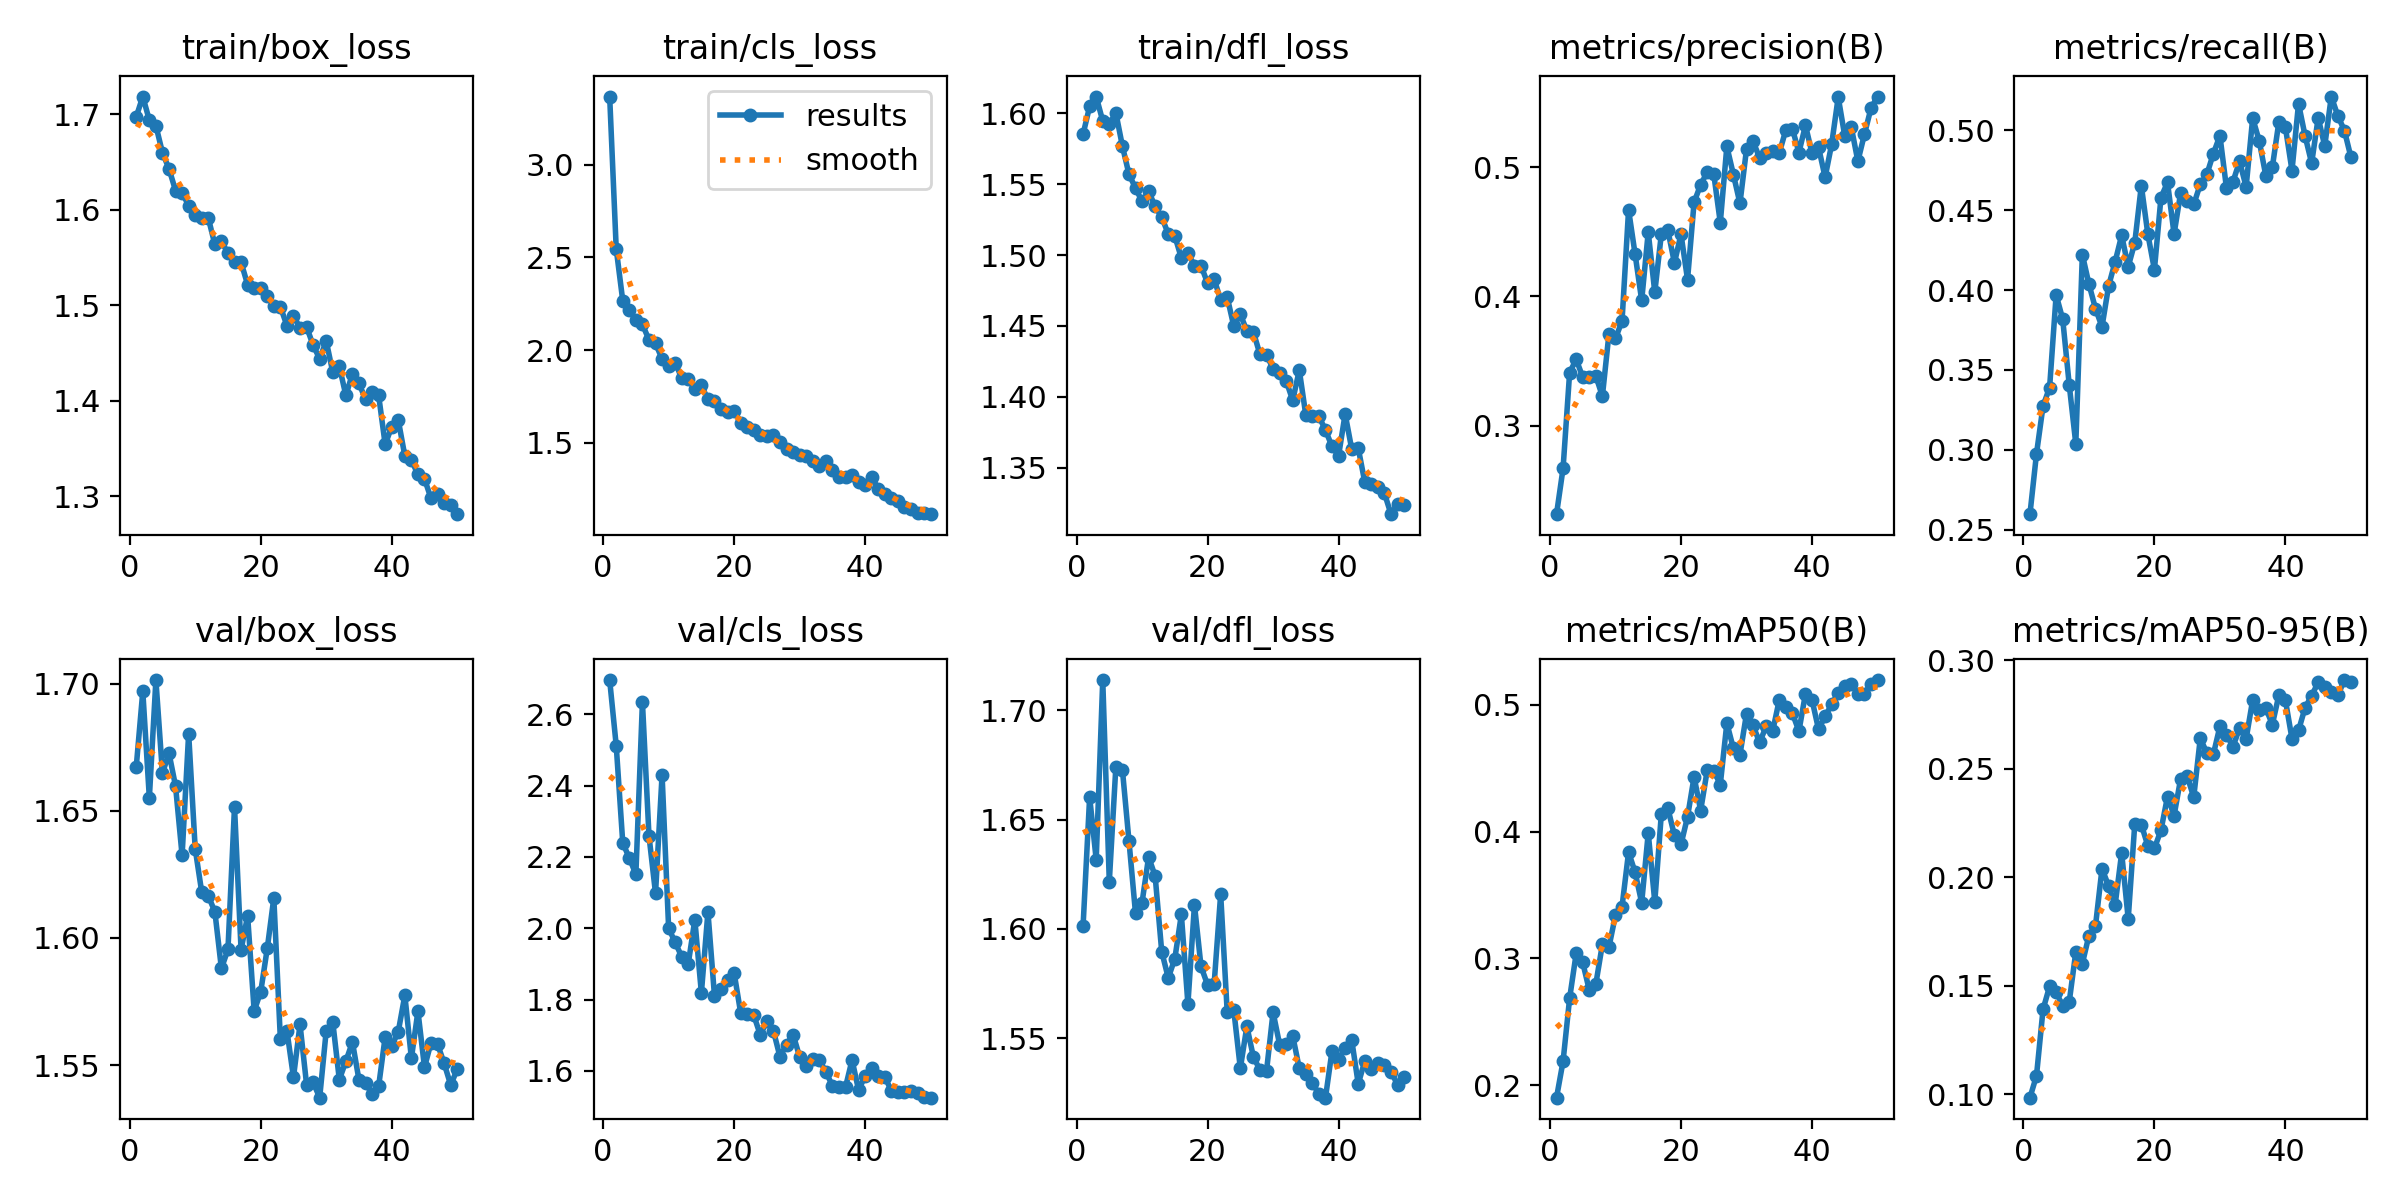

The data file committed next to this chart (first rows):
epoch, time, train/box_loss, train/cls_loss, train/dfl_loss, metrics/precision(B), metrics/recall(B), metrics/mAP50(B), metrics/mAP50-95(B), val/box_loss, val/cls_loss, val/dfl_loss, lr/pg0, lr/pg1, lr/pg2
1, 46.14, 1.697, 3.367, 1.585, 0.2315, 0.2597, 0.1903, 0.09841, 1.667, 2.696, 1.601, 0.0003307, 0.0003307, 0.0003307
2, 67.02, 1.718, 2.547, 1.605, 0.267, 0.2975, 0.219, 0.1085, 1.697, 2.512, 1.66, 0.0006509, 0.0006509, 0.0006509
3, 87.28, 1.694, 2.266, 1.612, 0.341, 0.3274, 0.2686, 0.1391, 1.655, 2.239, 1.632, 0.0009579, 0.0009579, 0.0009579
4, 107.2, 1.688, 2.215, 1.595, 0.3514, 0.3389, 0.3039, 0.1497, 1.701, 2.197, 1.714, 0.0009406, 0.0009406, 0.0009406
5, 127.8, 1.66, 2.162, 1.592, 0.3376, 0.3969, 0.2969, 0.1469, 1.665, 2.151, 1.622, 0.0009208, 0.0009208, 0.0009208
6, 148.6, 1.643, 2.139, 1.6, 0.3374, 0.3818, 0.2751, 0.1407, 1.673, 2.634, 1.674, 0.000901, 0.000901, 0.000901
7, 168.8, 1.62, 2.056, 1.577, 0.3385, 0.3405, 0.2798, 0.1426, 1.66, 2.259, 1.673, 0.0008812, 0.0008812, 0.0008812
8, 189.1, 1.618, 2.037, 1.557, 0.3228, 0.3037, 0.3112, 0.1656, 1.632, 2.098, 1.64, 0.0008614, 0.0008614, 0.0008614
9, 209.6, 1.604, 1.953, 1.547, 0.3709, 0.4222, 0.3089, 0.1601, 1.68, 2.43, 1.607, 0.0008416, 0.0008416, 0.0008416
10, 229.5, 1.595, 1.913, 1.538, 0.3675, 0.4038, 0.3342, 0.1731, 1.635, 2.001, 1.612, 0.0008218, 0.0008218, 0.0008218
11, 249.4, 1.591, 1.932, 1.545, 0.381, 0.3884, 0.3409, 0.1774, 1.618, 1.96, 1.633, 0.000802, 0.000802, 0.000802
12, 269.6, 1.591, 1.85, 1.534, 0.4671, 0.377, 0.3839, 0.2039, 1.617, 1.92, 1.624, 0.0007822, 0.0007822, 0.0007822
13, 289.6, 1.564, 1.843, 1.527, 0.4326, 0.4024, 0.3679, 0.196, 1.61, 1.901, 1.59, 0.0007624, 0.0007624, 0.0007624
14, 309.6, 1.567, 1.792, 1.515, 0.397, 0.4177, 0.344, 0.1871, 1.588, 2.024, 1.578, 0.0007426, 0.0007426, 0.0007426
15, 329.4, 1.555, 1.811, 1.513, 0.4498, 0.4342, 0.3989, 0.2112, 1.595, 1.819, 1.586, 0.0007228, 0.0007228, 0.0007228
16, 349.3, 1.545, 1.735, 1.498, 0.4032, 0.4146, 0.3447, 0.1808, 1.652, 2.046, 1.607, 0.000703, 0.000703, 0.000703
17, 369.1, 1.545, 1.727, 1.501, 0.4482, 0.4296, 0.414, 0.2244, 1.595, 1.81, 1.566, 0.0006832, 0.0006832, 0.0006832
18, 389.1, 1.521, 1.682, 1.492, 0.4512, 0.4654, 0.4184, 0.2242, 1.609, 1.83, 1.611, 0.0006634, 0.0006634, 0.0006634
19, 409.4, 1.518, 1.667, 1.492, 0.4259, 0.4349, 0.397, 0.2144, 1.571, 1.856, 1.583, 0.0006436, 0.0006436, 0.0006436
20, 429.3, 1.518, 1.673, 1.48, 0.4482, 0.4128, 0.3899, 0.2133, 1.579, 1.875, 1.574, 0.0006238, 0.0006238, 0.0006238
21, 449.2, 1.51, 1.61, 1.483, 0.4131, 0.4579, 0.4117, 0.2216, 1.596, 1.763, 1.575, 0.000604, 0.000604, 0.000604
22, 468.8, 1.499, 1.586, 1.468, 0.4729, 0.4674, 0.4432, 0.2371, 1.616, 1.76, 1.616, 0.0005842, 0.0005842, 0.0005842
23, 488.7, 1.499, 1.571, 1.47, 0.4865, 0.4351, 0.4167, 0.2283, 1.56, 1.756, 1.562, 0.0005644, 0.0005644, 0.0005644
24, 508.3, 1.478, 1.544, 1.45, 0.4962, 0.4608, 0.4482, 0.2453, 1.564, 1.7, 1.563, 0.0005446, 0.0005446, 0.0005446
25, 528.2, 1.488, 1.539, 1.458, 0.4948, 0.456, 0.448, 0.2465, 1.545, 1.74, 1.536, 0.0005248, 0.0005248, 0.0005248
26, 547.9, 1.477, 1.541, 1.446, 0.4571, 0.4536, 0.4372, 0.2368, 1.566, 1.712, 1.555, 0.000505, 0.000505, 0.000505
27, 567.6, 1.477, 1.506, 1.446, 0.5161, 0.4662, 0.4855, 0.2639, 1.542, 1.639, 1.541, 0.0004852, 0.0004852, 0.0004852
28, 587.3, 1.458, 1.466, 1.43, 0.4943, 0.4723, 0.4656, 0.2573, 1.543, 1.674, 1.535, 0.0004654, 0.0004654, 0.0004654
29, 607.1, 1.444, 1.449, 1.429, 0.472, 0.4854, 0.4607, 0.2566, 1.537, 1.702, 1.535, 0.0004456, 0.0004456, 0.0004456
30, 627, 1.462, 1.434, 1.42, 0.514, 0.4966, 0.493, 0.2695, 1.564, 1.64, 1.562, 0.0004258, 0.0004258, 0.0004258
31, 646.7, 1.43, 1.432, 1.417, 0.52, 0.4638, 0.4838, 0.2656, 1.567, 1.614, 1.547, 0.000406, 0.000406, 0.000406
32, 666.5, 1.436, 1.405, 1.411, 0.5073, 0.4679, 0.4704, 0.2601, 1.544, 1.635, 1.547, 0.0003862, 0.0003862, 0.0003862
33, 686.2, 1.405, 1.374, 1.397, 0.5114, 0.4806, 0.483, 0.2687, 1.552, 1.631, 1.551, 0.0003664, 0.0003664, 0.0003664
34, 706.1, 1.428, 1.402, 1.419, 0.5129, 0.4646, 0.4794, 0.2637, 1.559, 1.598, 1.536, 0.0003466, 0.0003466, 0.0003466
35, 726, 1.418, 1.352, 1.387, 0.511, 0.5076, 0.5038, 0.2817, 1.544, 1.559, 1.534, 0.0003268, 0.0003268, 0.0003268
36, 745.8, 1.401, 1.319, 1.386, 0.5288, 0.4934, 0.498, 0.2768, 1.543, 1.555, 1.53, 0.000307, 0.000307, 0.000307
37, 765.6, 1.409, 1.315, 1.386, 0.5299, 0.4717, 0.4935, 0.2779, 1.539, 1.555, 1.524, 0.0002872, 0.0002872, 0.0002872
38, 785.3, 1.406, 1.329, 1.376, 0.5114, 0.4769, 0.4792, 0.2702, 1.542, 1.631, 1.523, 0.0002674, 0.0002674, 0.0002674
39, 804.9, 1.354, 1.292, 1.365, 0.5324, 0.5053, 0.5088, 0.2839, 1.561, 1.546, 1.544, 0.0002476, 0.0002476, 0.0002476
40, 824.5, 1.373, 1.273, 1.358, 0.5109, 0.5018, 0.5039, 0.2814, 1.557, 1.587, 1.54, 0.0002278, 0.0002278, 0.0002278
41, 844.6, 1.38, 1.315, 1.388, 0.5153, 0.4748, 0.4806, 0.2637, 1.563, 1.61, 1.546, 0.000208, 0.000208, 0.000208
42, 864, 1.342, 1.254, 1.363, 0.4923, 0.5167, 0.4909, 0.2676, 1.577, 1.586, 1.549, 0.0001882, 0.0001882, 0.0001882
43, 883.2, 1.338, 1.225, 1.364, 0.5179, 0.4965, 0.5004, 0.2781, 1.553, 1.584, 1.529, 0.0001684, 0.0001684, 0.0001684
44, 902.5, 1.323, 1.202, 1.34, 0.5543, 0.4794, 0.5095, 0.2836, 1.571, 1.544, 1.539, 0.0001486, 0.0001486, 0.0001486
45, 921.9, 1.318, 1.189, 1.338, 0.5241, 0.5078, 0.5151, 0.2898, 1.549, 1.54, 1.536, 0.0001288, 0.0001288, 0.0001288
46, 941.3, 1.298, 1.156, 1.337, 0.531, 0.4902, 0.5163, 0.2875, 1.559, 1.54, 1.538, 0.000109, 0.000109, 0.000109
47, 960.7, 1.303, 1.143, 1.332, 0.5047, 0.5211, 0.5089, 0.2855, 1.558, 1.544, 1.538, 8.92e-05, 8.92e-05, 8.92e-05
48, 980.2, 1.292, 1.122, 1.317, 0.5254, 0.509, 0.5087, 0.2837, 1.551, 1.538, 1.535, 6.94e-05, 6.94e-05, 6.94e-05
49, 999.8, 1.291, 1.123, 1.324, 0.5457, 0.4999, 0.5167, 0.2908, 1.542, 1.526, 1.529, 4.96e-05, 4.96e-05, 4.96e-05
50, 1019, 1.281, 1.116, 1.324, 0.5547, 0.4831, 0.5195, 0.2901, 1.548, 1.525, 1.532, 2.98e-05, 2.98e-05, 2.98e-05
